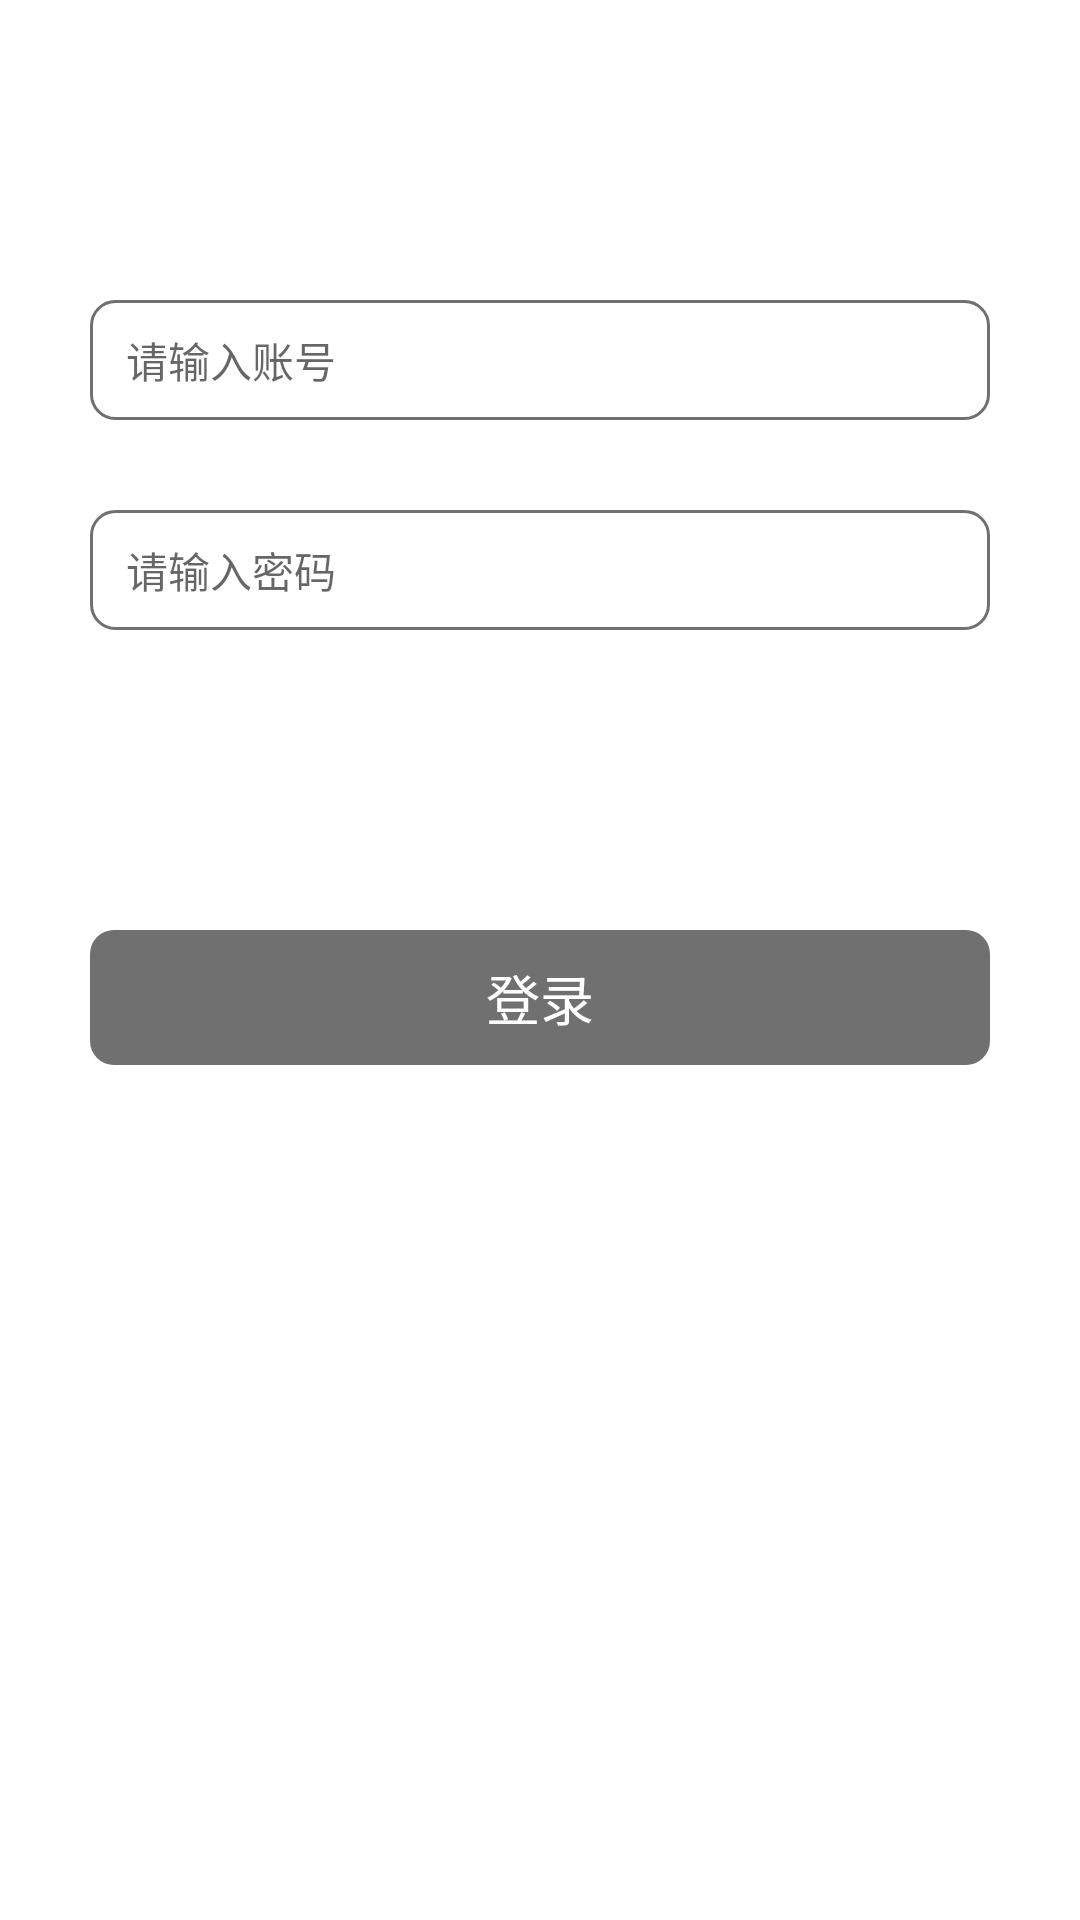

Layout XML and referenced resources for this Android screen:
<!-- AndroidManifest.xml: application theme Theme.WanAndroid -->
<!-- res/layout/activity_login.xml -->
<?xml version="1.0" encoding="utf-8"?>
<androidx.constraintlayout.widget.ConstraintLayout xmlns:android="http://schemas.android.com/apk/res/android"
    xmlns:app="http://schemas.android.com/apk/res-auto"
    xmlns:tool="http://schemas.android.com/tools"
    android:layout_width="match_parent"
    android:layout_height="match_parent"
    android:background="@color/white">

    <EditText
        android:id="@+id/login_username"
        android:layout_width="0dp"
        android:layout_height="40dp"
        android:layout_marginStart="30dp"
        android:layout_marginTop="100dp"
        android:layout_marginEnd="30dp"
        android:autofillHints="username"
        android:background="@drawable/shape_login_edit_frame"
        android:gravity="center_vertical"
        android:hint="@string/pass_login_username"
        android:imeOptions="actionNext"
        android:inputType="text"
        android:singleLine="true"
        android:textColor="@color/black"
        android:textSize="14sp"
        android:theme="@style/editText_style"
        app:layout_constraintEnd_toEndOf="parent"
        app:layout_constraintStart_toStartOf="parent"
        app:layout_constraintTop_toTopOf="parent" />

    <EditText
        android:id="@+id/login_password"
        android:layout_width="0dp"
        android:layout_height="40dp"
        android:layout_marginStart="30dp"
        android:layout_marginTop="30dp"
        android:layout_marginEnd="30dp"
        android:autofillHints="password"
        android:background="@drawable/shape_login_edit_frame"
        android:gravity="center_vertical"
        android:hint="@string/pass_login_password"
        android:imeOptions="actionNext"
        android:inputType="textPassword"
        android:singleLine="true"
        android:textColor="@color/black"
        android:textSize="14sp"
        android:theme="@style/editText_style"
        app:layout_constraintEnd_toEndOf="parent"
        app:layout_constraintStart_toStartOf="parent"
        app:layout_constraintTop_toBottomOf="@id/login_username" />

    <androidx.constraintlayout.widget.ConstraintLayout
        android:id="@+id/login_layout"
        android:layout_width="0dp"
        android:layout_height="45dp"
        android:layout_gravity="center"
        android:layout_marginStart="30dp"
        android:layout_marginTop="100dp"
        android:layout_marginEnd="30dp"
        android:background="@drawable/selector_login_layout_bg"
        android:clickable="true"
        android:focusable="true"
        android:gravity="center"
        android:orientation="horizontal"
        app:layout_constraintEnd_toEndOf="parent"
        app:layout_constraintStart_toStartOf="parent"
        app:layout_constraintTop_toBottomOf="@id/login_password">

        <ImageView
            android:id="@+id/login_layout_icon"
            android:layout_width="28dp"
            android:layout_height="28dp"
            android:layout_marginEnd="8dp"
            android:visibility="gone"
            app:layout_constraintBottom_toBottomOf="parent"
            app:layout_constraintEnd_toStartOf="@id/login_layout_content"
            app:layout_constraintTop_toTopOf="parent"
            tool:src="@drawable/svg_login_success"
            tool:visibility="visible" />

        <TextView
            android:id="@+id/login_layout_content"
            android:layout_width="wrap_content"
            android:layout_height="wrap_content"
            android:text="@string/login_btn_login"
            android:textColor="@color/white"
            android:textSize="18sp"
            app:layout_constraintBottom_toBottomOf="parent"
            app:layout_constraintEnd_toEndOf="parent"
            app:layout_constraintStart_toStartOf="parent"
            app:layout_constraintTop_toTopOf="parent" />

    </androidx.constraintlayout.widget.ConstraintLayout>


</androidx.constraintlayout.widget.ConstraintLayout>
<!-- resources referenced by this layout -->
<resources>
  <color name="black">#FF000000</color>
  <color name="white">#FFFFFFFF</color>
  <!-- drawable selector_login_layout_bg (drawable) -->
  <?xml version="1.0" encoding="utf-8"?>
  <selector xmlns:android="http://schemas.android.com/apk/res/android">
  
      <item android:drawable="@drawable/shape_login_layout_clickable_bg" android:state_selected="true"/>
      <item android:drawable="@drawable/shape_login_layout_un_click_bg" android:state_selected="false"/>
  </selector>
  <!-- drawable shape_login_edit_frame (drawable) -->
  <?xml version="1.0" encoding="utf-8"?>
  <shape xmlns:android="http://schemas.android.com/apk/res/android">
  
      <stroke
          android:width="1dp"
          android:color="@color/doveGray" />
      <corners android:radius="8dp" />
      <padding
          android:left="12dp"
          android:right="12dp" />
  </shape>
  <!-- drawable svg_login_success (drawable-xxhdpi) -->
  <vector xmlns:android="http://schemas.android.com/apk/res/android"
      android:width="64dp"
      android:height="64dp"
      android:viewportWidth="1024"
      android:viewportHeight="1024">
    <path
        android:pathData="M511.9,958.7c-247.1,0 -448.1,-201 -448.1,-448.1 0,-247.1 201,-448.1 448.1,-448.1 247.1,0 448.1,201 448.1,448.1C960,757.7 759,958.7 511.9,958.7L511.9,958.7zM511.9,126.9c-211.6,0 -383.8,172.2 -383.8,383.8 0,211.6 172.2,383.8 383.8,383.8 211.6,0 383.8,-172.2 383.8,-383.8C895.7,299 723.5,126.9 511.9,126.9L511.9,126.9zM511.9,126.9"
        android:fillColor="#ffffff"/>
    <path
        android:pathData="M726.9,391.8c-12.5,-12.4 -32.8,-12.3 -45.2,0.3L448.4,627.9l-103.3,-106.1c-12.4,-12.7 -32.6,-12.9 -45.2,-0.6 -12.7,12.3 -13,32.6 -0.6,45.3l126,129.5c0.1,0.1 0.2,0.1 0.3,0.2 0.1,0.1 0.1,0.2 0.2,0.3 2,2 4.5,3.2 6.9,4.5 1.3,0.7 2.2,1.8 3.5,2.3 3.9,1.6 8,2.4 12.1,2.4 4.1,0 8.1,-0.8 12,-2.3 1.3,-0.5 2.2,-1.5 3.4,-2.2 2.4,-1.3 4.9,-2.5 6.9,-4.5 0.1,-0.1 0.1,-0.2 0.2,-0.3 0.1,-0.1 0.2,-0.1 0.3,-0.2l256.3,-259C739.6,424.5 739.5,404.2 726.9,391.8L726.9,391.8zM726.9,391.8"
        android:fillColor="#ffffff"/>
  </vector>
  <string name="login_btn_login">登录</string>
  <string name="pass_login_password">请输入密码</string>
  <string name="pass_login_username">请输入账号</string>
  <style name="editText_style">
          
          <item name="android:textColorHighlight">@color/alabaster</item>
          
          <item name="android:textCursorDrawable">@drawable/shape_edittext_cursor</item>
          
          <item name="colorControlActivated">@color/cerulean</item>
      </style>
  <style name="Theme.WanAndroid" parent="Theme.MaterialComponents.DayNight.NoActionBar" />
  <!-- drawable shape_login_layout_clickable_bg (drawable) -->
  <?xml version="1.0" encoding="utf-8"?>
  <shape xmlns:android="http://schemas.android.com/apk/res/android">
      <corners android:radius="8dp"/>
      <solid android:color="@color/cerulean"/>
  </shape>
  <!-- drawable shape_login_layout_un_click_bg (drawable) -->
  <?xml version="1.0" encoding="utf-8"?>
  <shape xmlns:android="http://schemas.android.com/apk/res/android">
      <corners android:radius="8dp"/>
      <solid android:color="@color/doveGray"/>
  </shape>
  <color name="doveGray">#707070</color>
  <color name="alabaster">#f8f8f8</color>
  <!-- drawable shape_edittext_cursor (drawable) -->
  <?xml version="1.0" encoding="utf-8"?>
  <shape xmlns:android="http://schemas.android.com/apk/res/android" >
      <solid android:color="@color/cerulean" />
      <size android:width="1.5dp"/>
  </shape>
  <color name="cerulean">#1296db</color>
</resources>
